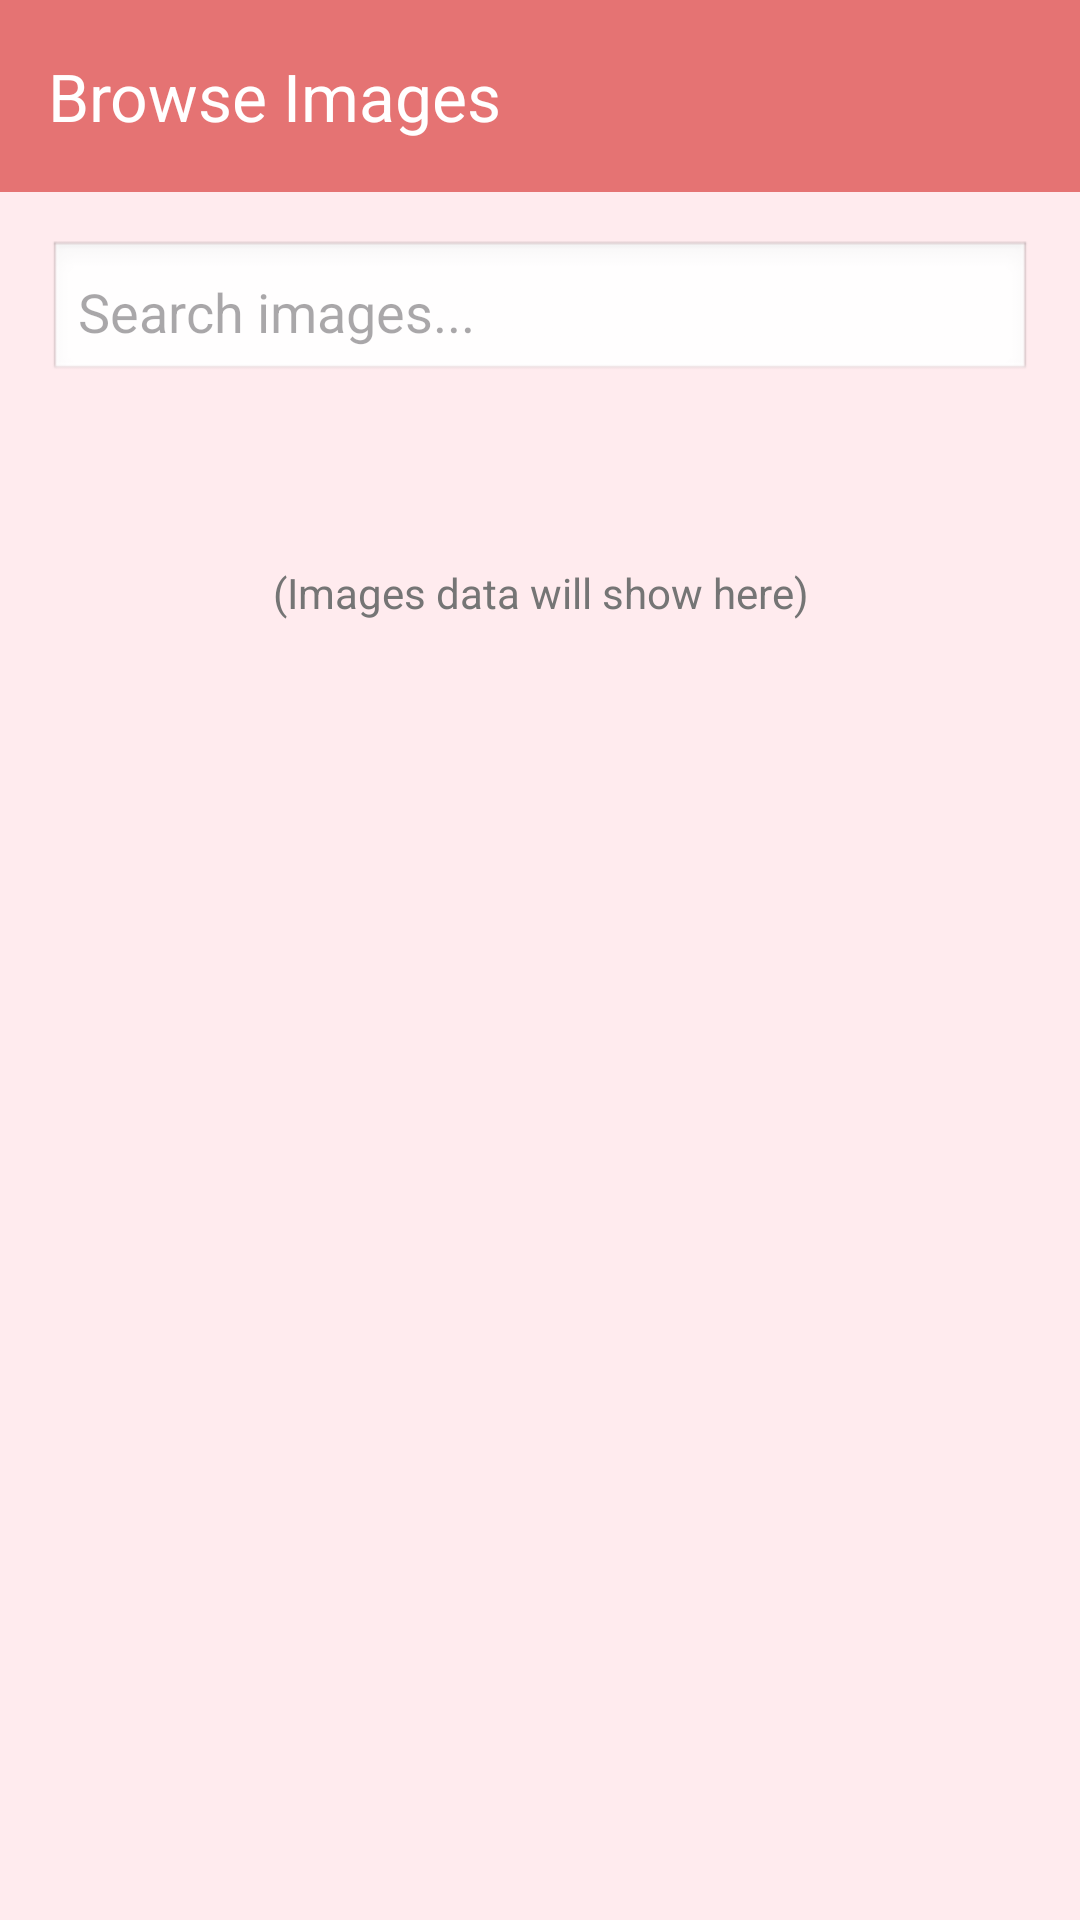

Produce the Android XML layout that renders to this screen, including the resource entries it uses.
<!-- AndroidManifest.xml: application theme Theme.IndeedGambling -->
<!-- res/layout/fragment_browse_images.xml -->
<?xml version="1.0" encoding="utf-8"?>
<androidx.coordinatorlayout.widget.CoordinatorLayout
    xmlns:android="http://schemas.android.com/apk/res/android"
    xmlns:app="http://schemas.android.com/apk/res-auto"
    android:layout_width="match_parent"
    android:layout_height="match_parent"
    android:fitsSystemWindows="true"
    android:background="#FFEBEE">

    <com.google.android.material.appbar.AppBarLayout
        android:layout_width="match_parent"
        android:layout_height="wrap_content"
        android:fitsSystemWindows="true"
        android:background="#E57373">

        <com.google.android.material.appbar.MaterialToolbar
            android:id="@+id/toolbarImages"
            android:layout_width="match_parent"
            android:layout_height="?attr/actionBarSize"
            app:title="Browse Images"
            app:titleTextColor="@android:color/white"/>
    </com.google.android.material.appbar.AppBarLayout>

    <LinearLayout
        android:orientation="vertical"
        android:padding="16dp"
        android:layout_width="match_parent"
        android:layout_height="match_parent"
        app:layout_behavior="@string/appbar_scrolling_view_behavior">

        <EditText
            android:id="@+id/searchImages"
            android:hint="Search images..."
            android:padding="10dp"
            android:background="@android:drawable/edit_text"
            android:layout_width="match_parent"
            android:layout_height="wrap_content"/>

        <TextView
            android:text="(Images data will show here)"
            android:textColor="#757575"
            android:gravity="center"
            android:layout_marginTop="60dp"
            android:layout_width="match_parent"
            android:layout_height="wrap_content"/>
    </LinearLayout>
</androidx.coordinatorlayout.widget.CoordinatorLayout>
<!-- resources referenced by this layout -->
<resources>
  <style name="Theme.IndeedGambling" parent="Base.Theme.IndeedGambling" />
  <style name="Base.Theme.IndeedGambling" parent="Theme.Material3.DayNight.NoActionBar">
  
          
          <item name="android:windowBackground">@color/dark_background</item>
          <item name="colorSurface">@color/dark_background</item>
  
          
          <item name="colorPrimary">@color/indeed_color</item>   
          <item name="colorOnPrimary">@color/black</item>        
  
          
          <item name="android:textColor">@color/white</item>
          <item name="colorOnBackground">@color/white</item>
          <item name="colorOnSurface">@color/white</item>
  
      </style>
  <color name="dark_background">#FF121212</color>
  <color name="indeed_color">#0A66C2</color>
  <color name="black">#FF000000</color>
  <color name="white">#FFFFFFFF</color>
</resources>
